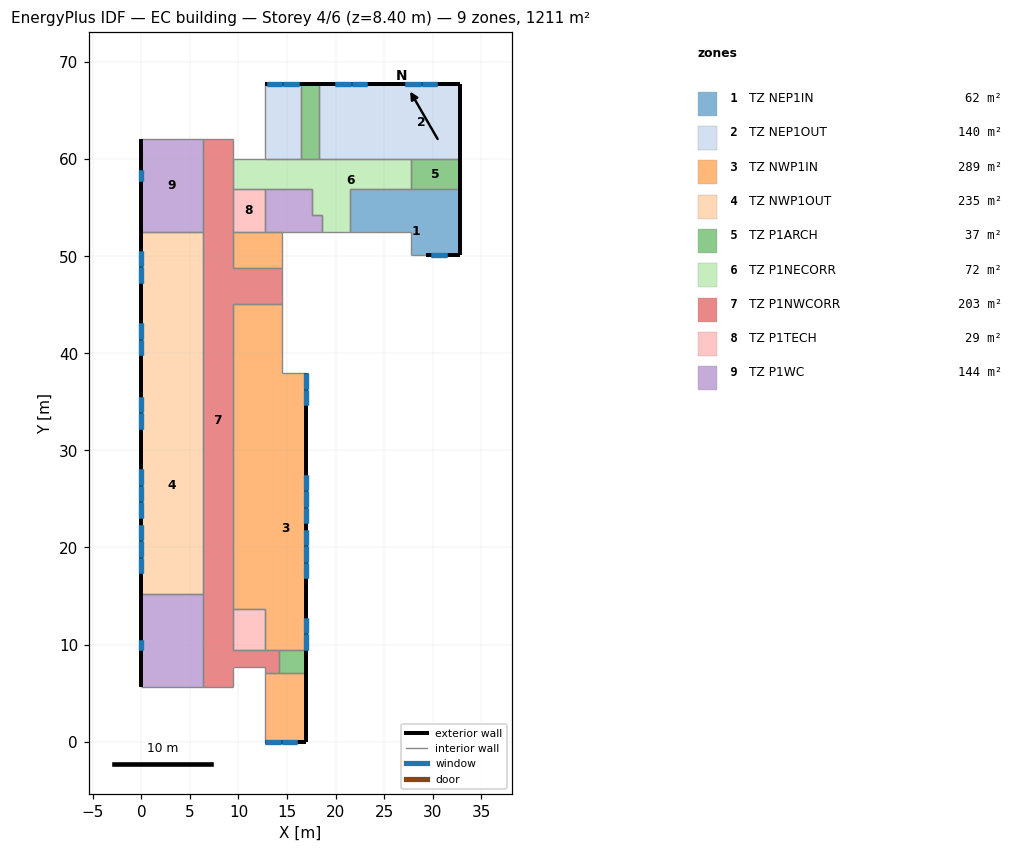
=== STOREY PLAN SPEC (per zone: floor XY polygon, exterior-wall plan segments, windows/doors) ===
zone 1: TZ NEP1IN  (61.7 m²)
  floor: (21.50, 54.30) (32.80, 54.30) (32.80, 50.10) (27.80, 50.10) (27.80, 52.50) (21.50, 52.50)
  floor: (21.50, 56.90) (32.80, 56.90) (32.80, 54.30) (21.50, 54.30)
  exterior wall: (32.80, 50.10) – (32.80, 56.90)  [6.8 m]
  exterior wall: (29.30, 50.10) – (32.80, 50.10)  [3.5 m]
    window: (29.85, 50.10) – (31.45, 50.10)  [1.2 m²]
    window: (29.85, 50.10) – (31.45, 50.10)  [2.5 m²]
  interior walls: 6
zone 2: TZ NEP1OUT  (140.1 m²)
  floor: (24.90, 67.70) (32.80, 67.70) (32.80, 60.00) (24.90, 60.00)
  floor: (18.30, 67.70) (24.90, 67.70) (24.90, 60.00) (18.30, 60.00)
  floor: (12.70, 67.70) (16.40, 67.70) (16.40, 60.00) (12.70, 60.00)
  exterior wall: (32.80, 60.00) – (32.80, 67.70)  [7.7 m]
  exterior wall: (32.80, 67.70) – (24.90, 67.70)  [7.9 m]
    window: (30.50, 67.70) – (28.90, 67.70)  [1.2 m²]
    window: (28.80, 67.70) – (27.20, 67.70)  [1.2 m²]
    window: (28.80, 67.70) – (27.20, 67.70)  [2.5 m²]
    window: (30.50, 67.70) – (28.90, 67.70)  [2.5 m²]
  exterior wall: (24.90, 67.70) – (18.30, 67.70)  [6.6 m]
    window: (23.25, 67.70) – (21.65, 67.70)  [1.2 m²]
    window: (21.55, 67.70) – (19.95, 67.70)  [1.2 m²]
    window: (21.55, 67.70) – (19.95, 67.70)  [2.5 m²]
    window: (23.25, 67.70) – (21.65, 67.70)  [2.5 m²]
  exterior wall: (16.40, 67.70) – (12.70, 67.70)  [3.7 m]
    window: (16.20, 67.70) – (14.60, 67.70)  [1.2 m²]
    window: (14.50, 67.70) – (12.90, 67.70)  [1.2 m²]
    window: (14.50, 67.70) – (12.90, 67.70)  [2.5 m²]
    window: (16.20, 67.70) – (14.60, 67.70)  [2.5 m²]
  interior walls: 7
zone 3: TZ NWP1IN  (288.8 m²)
  floor: (12.70, 7.10) (17.00, 7.10) (17.00, 0.00) (12.70, 0.00)
  floor: (12.70, 13.70) (17.00, 13.70) (17.00, 9.40) (12.70, 9.40)
  floor: (9.40, 30.20) (12.70, 30.20) (12.70, 13.70) (9.40, 13.70)
  floor: (12.70, 30.20) (17.00, 30.20) (17.00, 13.70) (12.70, 13.70)
  floor: (9.40, 38.00) (12.70, 38.00) (12.70, 30.20) (9.40, 30.20)
  floor: (12.70, 38.00) (17.00, 38.00) (17.00, 30.20) (12.70, 30.20)
  floor: (9.40, 45.10) (12.70, 45.10) (12.70, 38.00) (9.40, 38.00)
  floor: (12.70, 45.10) (14.50, 45.10) (14.50, 38.00) (12.70, 38.00)
  floor: (9.40, 52.50) (12.70, 52.50) (12.70, 48.80) (9.40, 48.80)
  floor: (12.70, 52.50) (14.50, 52.50) (14.50, 48.80) (12.70, 48.80)
  exterior wall: (12.70, 0.00) – (17.00, 0.00)  [4.3 m]
    window: (12.75, 0.00) – (14.35, 0.00)  [1.2 m²]
    window: (14.45, 0.00) – (16.05, 0.00)  [1.2 m²]
    window: (14.45, 0.00) – (16.05, 0.00)  [2.5 m²]
    window: (12.75, 0.00) – (14.35, 0.00)  [2.5 m²]
  exterior wall: (17.00, 0.00) – (17.00, 7.10)  [7.1 m]
  exterior wall: (17.00, 9.40) – (17.00, 13.70)  [4.3 m]
    window: (17.00, 9.45) – (17.00, 11.05)  [1.2 m²]
    window: (17.00, 11.15) – (17.00, 12.75)  [1.2 m²]
    window: (17.00, 11.15) – (17.00, 12.75)  [2.5 m²]
    window: (17.00, 9.45) – (17.00, 11.05)  [2.5 m²]
  exterior wall: (17.00, 13.70) – (17.00, 30.20)  [16.5 m]
    window: (17.00, 16.85) – (17.00, 18.45)  [1.2 m²]
    window: (17.00, 18.55) – (17.00, 20.15)  [1.2 m²]
    window: (17.00, 18.55) – (17.00, 20.15)  [2.5 m²]
    window: (17.00, 16.85) – (17.00, 18.45)  [2.5 m²]
    window: (17.00, 20.25) – (17.00, 21.85)  [1.2 m²]
    window: (17.00, 20.25) – (17.00, 21.85)  [2.5 m²]
    window: (17.00, 22.55) – (17.00, 24.10)  [1.1 m²]
    window: (17.00, 24.20) – (17.00, 25.80)  [1.2 m²]
    window: (17.00, 25.90) – (17.00, 27.50)  [1.2 m²]
    window: (17.00, 25.90) – (17.00, 27.50)  [2.5 m²]
    window: (17.00, 24.20) – (17.00, 25.80)  [2.5 m²]
    window: (17.00, 22.55) – (17.00, 24.10)  [2.4 m²]
  exterior wall: (17.00, 30.20) – (17.00, 38.00)  [7.8 m]
    window: (17.00, 34.65) – (17.00, 36.25)  [1.2 m²]
    window: (17.00, 36.35) – (17.00, 37.95)  [1.2 m²]
    window: (17.00, 36.35) – (17.00, 37.95)  [2.5 m²]
    window: (17.00, 34.65) – (17.00, 36.25)  [2.5 m²]
  interior walls: 18
zone 4: TZ NWP1OUT  (235.0 m²)
  floor: (0.00, 37.60) (6.30, 37.60) (6.30, 15.20) (0.00, 15.20)
  floor: (0.00, 45.30) (6.30, 45.30) (6.30, 37.60) (0.00, 37.60)
  floor: (0.00, 52.50) (6.30, 52.50) (6.30, 45.30) (0.00, 45.30)
  exterior wall: (0.00, 37.60) – (0.00, 15.20)  [22.4 m]
    window: (0.00, 22.35) – (0.00, 20.75)  [1.2 m²]
    window: (0.00, 20.65) – (0.00, 19.05)  [1.2 m²]
    window: (0.00, 18.95) – (0.00, 17.35)  [1.2 m²]
    window: (0.00, 18.95) – (0.00, 17.35)  [2.5 m²]
    window: (0.00, 20.65) – (0.00, 19.05)  [2.5 m²]
    window: (0.00, 22.35) – (0.00, 20.75)  [2.5 m²]
    window: (0.00, 28.05) – (0.00, 26.45)  [1.2 m²]
    window: (0.00, 26.35) – (0.00, 24.75)  [1.2 m²]
    window: (0.00, 24.65) – (0.00, 23.05)  [1.2 m²]
    window: (0.00, 24.65) – (0.00, 23.05)  [2.5 m²]
    window: (0.00, 26.35) – (0.00, 24.75)  [2.5 m²]
    window: (0.00, 28.05) – (0.00, 26.45)  [2.5 m²]
    window: (0.00, 35.55) – (0.00, 33.95)  [1.2 m²]
    window: (0.00, 33.85) – (0.00, 32.25)  [1.2 m²]
    window: (0.00, 33.85) – (0.00, 32.25)  [2.5 m²]
    window: (0.00, 35.55) – (0.00, 33.95)  [2.5 m²]
  exterior wall: (0.00, 45.30) – (0.00, 37.60)  [7.7 m]
    window: (0.00, 43.10) – (0.00, 41.50)  [1.2 m²]
    window: (0.00, 41.40) – (0.00, 39.80)  [1.2 m²]
    window: (0.00, 41.40) – (0.00, 39.80)  [2.5 m²]
    window: (0.00, 43.10) – (0.00, 41.50)  [2.5 m²]
  exterior wall: (0.00, 52.50) – (0.00, 45.30)  [7.2 m]
    window: (0.00, 50.55) – (0.00, 48.95)  [1.2 m²]
    window: (0.00, 48.85) – (0.00, 47.25)  [1.2 m²]
    window: (0.00, 48.85) – (0.00, 47.25)  [2.5 m²]
    window: (0.00, 50.55) – (0.00, 48.95)  [2.5 m²]
  interior walls: 5
zone 5: TZ P1ARCH  (36.6 m²)
  floor: (14.20, 9.40) (17.00, 9.40) (17.00, 7.10) (14.20, 7.10)
  floor: (27.80, 60.00) (32.80, 60.00) (32.80, 56.90) (27.80, 56.90)
  floor: (16.40, 67.70) (18.30, 67.70) (18.30, 60.00) (16.40, 60.00)
  exterior wall: (17.00, 7.10) – (17.00, 9.40)  [2.3 m]
  exterior wall: (32.80, 56.90) – (32.80, 60.00)  [3.1 m]
  exterior wall: (18.30, 67.70) – (16.40, 67.70)  [1.9 m]
  interior walls: 9
zone 6: TZ P1NECORR  (72.4 m²)
  floor: (9.40, 60.00) (12.70, 60.00) (12.70, 56.90) (9.40, 56.90)
  floor: (12.70, 60.00) (16.40, 60.00) (16.40, 56.90) (12.70, 56.90)
  floor: (16.40, 60.00) (27.80, 60.00) (27.80, 56.90) (21.50, 56.90) (21.50, 54.30) (17.60, 54.30) (17.60, 56.90) (16.40, 56.90)
  floor: (18.60, 54.30) (21.50, 54.30) (21.50, 52.50) (18.60, 52.50)
  interior walls: 15
zone 7: TZ P1NWCORR  (203.1 m²)
  floor: (6.30, 13.70) (9.40, 13.70) (9.40, 9.40) (12.70, 9.40) (12.70, 7.70) (9.40, 7.70) (9.40, 5.60) (6.30, 5.60)
  floor: (12.70, 9.40) (14.20, 9.40) (14.20, 7.10) (12.70, 7.10)
  floor: (6.30, 52.50) (9.40, 52.50) (9.40, 13.70) (6.30, 13.70)
  floor: (6.30, 62.10) (9.40, 62.10) (9.40, 52.50) (6.30, 52.50)
  floor: (9.40, 48.80) (12.70, 48.80) (12.70, 45.10) (9.40, 45.10)
  floor: (12.70, 48.80) (14.50, 48.80) (14.50, 45.10) (12.70, 45.10)
  interior walls: 25
zone 8: TZ P1TECH  (28.7 m²)
  floor: (9.40, 56.90) (12.70, 56.90) (12.70, 52.50) (9.40, 52.50)
  floor: (9.40, 13.70) (12.70, 13.70) (12.70, 9.40) (9.40, 9.40)
  interior walls: 8
zone 9: TZ P1WC  (144.3 m²)
  floor: (0.00, 13.70) (6.30, 13.70) (6.30, 5.60) (0.00, 5.60)
  floor: (0.00, 15.20) (6.30, 15.20) (6.30, 13.70) (0.00, 13.70)
  floor: (0.00, 62.10) (6.30, 62.10) (6.30, 52.50) (0.00, 52.50)
  floor: (12.70, 56.90) (16.40, 56.90) (16.40, 54.30) (18.60, 54.30) (18.60, 52.50) (12.70, 52.50)
  floor: (16.40, 56.90) (17.60, 56.90) (17.60, 54.30) (16.40, 54.30)
  exterior wall: (0.00, 15.20) – (0.00, 5.60)  [9.6 m]
    window: (0.00, 10.51) – (0.00, 9.45)  [0.8 m²]
    window: (0.00, 10.51) – (0.00, 9.45)  [1.7 m²]
  exterior wall: (0.00, 62.10) – (0.00, 52.50)  [9.6 m]
    window: (0.00, 58.85) – (0.00, 57.79)  [0.8 m²]
    window: (0.00, 58.85) – (0.00, 57.79)  [1.7 m²]
  interior walls: 13

=== DERIVED (storey summary) ===
Building: EC building
Storey: 4 of 6  (floor level z = 8.40 m)
Storey gross floor area: 1210.7 m²
Zones on this storey: 9
  - TZ NEP1IN: floor 61.7 m²; exterior wall 10.3 m (43.3 m²); 2 window(s) 3.6 m²; WWR 8.4%
  - TZ NEP1OUT: floor 140.1 m²; exterior wall 25.9 m (108.8 m²); 12 window(s) 21.9 m²; WWR 20.1%
  - TZ NWP1IN: floor 288.8 m²; exterior wall 40.0 m (168.0 m²); 24 window(s) 43.7 m²; WWR 26.0%
  - TZ NWP1OUT: floor 235.0 m²; exterior wall 37.3 m (156.7 m²); 24 window(s) 43.8 m²; WWR 27.9%
  - TZ P1ARCH: floor 36.6 m²; exterior wall 7.3 m (30.7 m²); WWR 0.0%
  - TZ P1NECORR: floor 72.4 m²
  - TZ P1NWCORR: floor 203.1 m²
  - TZ P1TECH: floor 28.7 m²
  - TZ P1WC: floor 144.3 m²; exterior wall 19.2 m (80.6 m²); 4 window(s) 4.8 m²; WWR 6.0%
Zone adjacency (shared interzone walls):
  - TZ NEP1IN ↔ TZ P1ARCH
  - TZ NEP1IN ↔ TZ P1NECORR
  - TZ NEP1OUT ↔ TZ P1ARCH
  - TZ NEP1OUT ↔ TZ P1NECORR
  - TZ NWP1IN ↔ TZ P1ARCH
  - TZ NWP1IN ↔ TZ P1NWCORR
  - TZ NWP1IN ↔ TZ P1TECH
  - TZ NWP1IN ↔ TZ P1WC
  - TZ NWP1OUT ↔ TZ P1NWCORR
  - TZ NWP1OUT ↔ TZ P1WC
  - TZ P1ARCH ↔ TZ P1NECORR
  - TZ P1ARCH ↔ TZ P1NWCORR
  - TZ P1NECORR ↔ TZ P1NWCORR
  - TZ P1NECORR ↔ TZ P1TECH
  - TZ P1NECORR ↔ TZ P1WC
  - TZ P1NWCORR ↔ TZ P1TECH
  - TZ P1NWCORR ↔ TZ P1WC
  - TZ P1TECH ↔ TZ P1WC